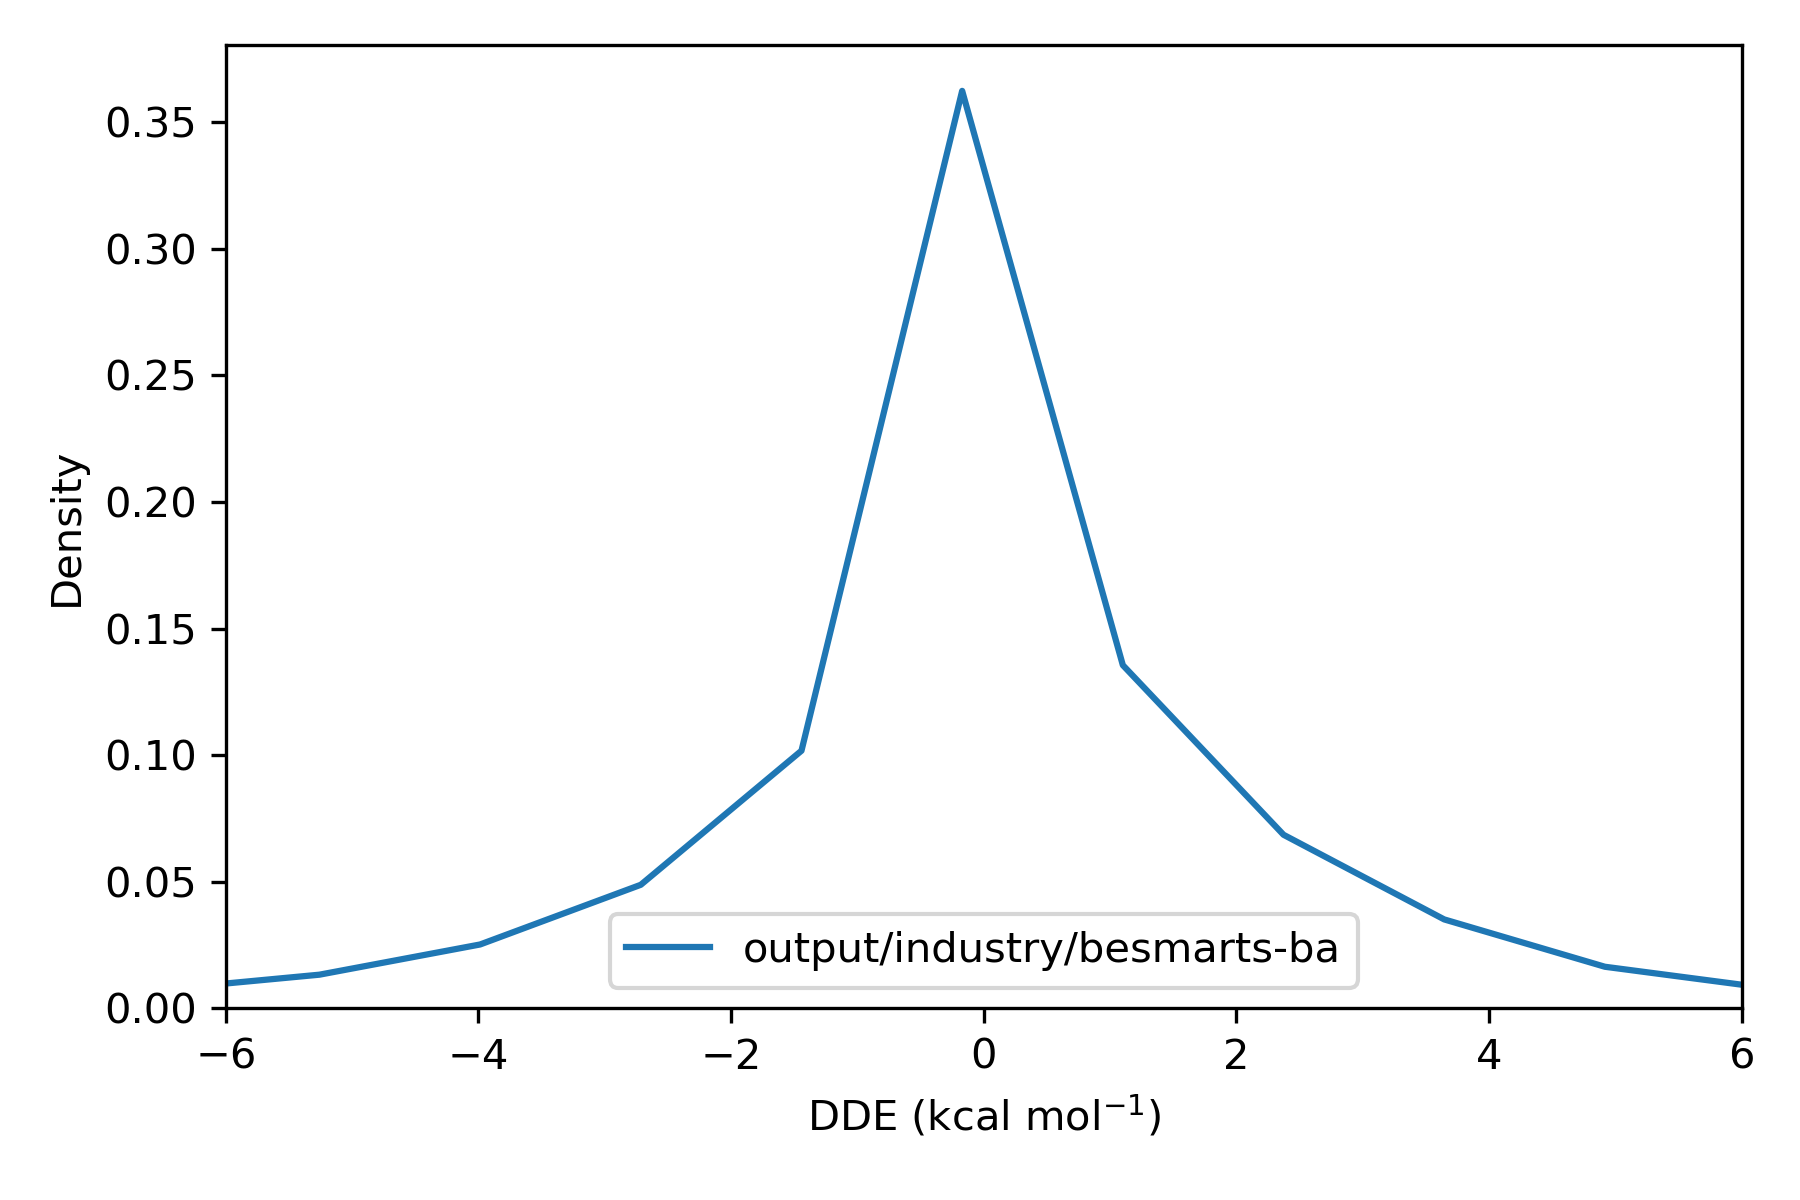

Source data for this figure (header and first rows):
, difference
36975451, 0.8162
36975452, -1.46
36975453, 1.585
36975454, 1.721
36975455, 0.9352
36975456, -3.473
36991787, 0.01838
36991788, 0.4951
36991789, 0.1412
36991790, -0.6403
36991791, 0.66
36991792, 0.7253
36991793, 0.09544
36991794, 0.7249
36991795, 0.1412
36991796, 0.01837
36987706, 1.5099033134902129e-12
36987707, -8.073658682405949e-05
36987708, -7.140446015796442e-06
36984387, 1.796
36984388, 1.796
36984389, 0.0
36973916, -4.317541606724262e-05
36973917, 9.094947017729282e-13
36973918, -0.2407
36973919, -0.2406
37014846, 0.6722
37014847, 0.0
37014848, -0.07311
37014849, 0.6723
37014850, 2.021
37014851, -0.0729
37014852, 0.7307
37014853, -0.61
36991461, -0.006136
36991462, 0.1531
36991463, 2.896
36991464, 2.895
36991465, 3.573
36991466, 0.1528
36991467, 0.1149
36991468, 0.1358
36991469, 2.896
36991470, 2.897
36969580, 1.1617373729677638e-12
36969581, -2.7008994948118925e-05
37015999, -0.001487
37016000, 6.554756737386924e-13
36972482, -2.699
36972483, -2.605
36972484, -2.605
36972485, 7.7982065249671e-13
36972486, -2.605
36972487, -3.8086611311882734e-05
36972488, -8.234940455409401e-05
36972489, -1.618
36973802, 0.9674
36973803, 0.0
37016100, -0.0006151
37016101, 8.100187187665142e-12
... 68,777 more rows
